Run: headless pygame with SDL's dummy video driver; simulated clock (each Clock.tick advances the game by its frame time, no real sleeping); random seed 0; keys injected as events and as key.get_pressed() state; no mouse input.
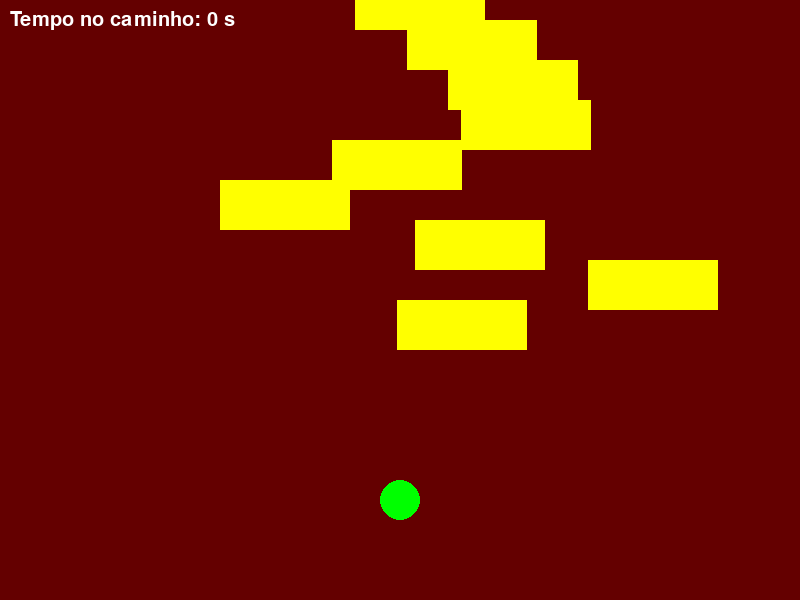
Frame 1 of 4 · flips 1–60 · no input
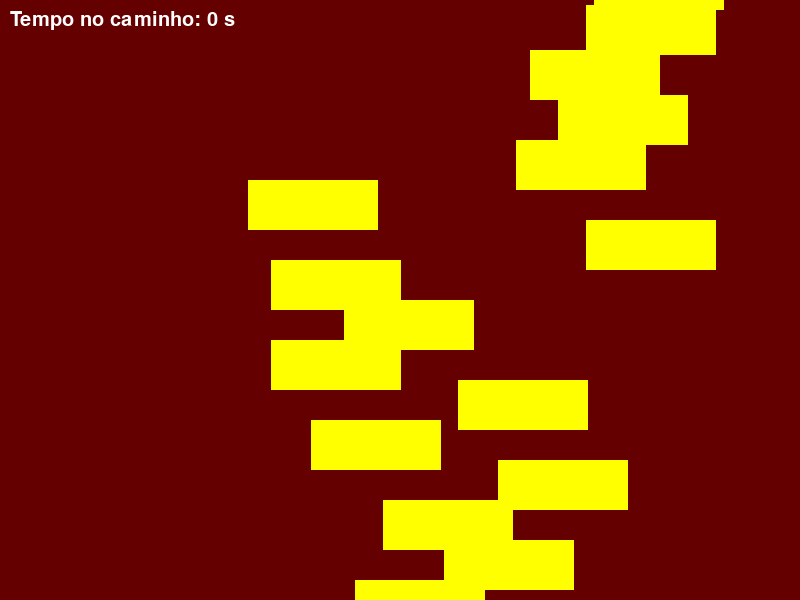
Frame 2 of 4 · flips 61–180 · tapped SPACE, RETURN · held RIGHT (→), D
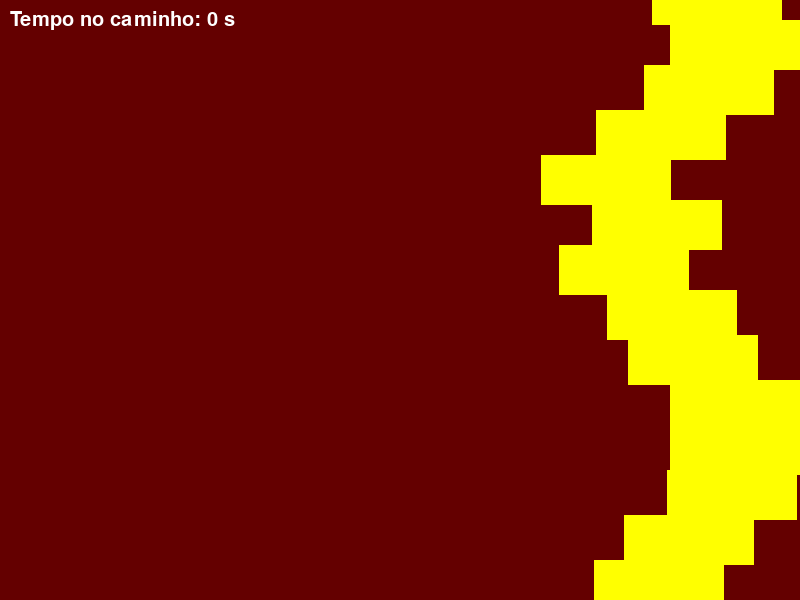
Frame 3 of 4 · flips 181–300 · held DOWN (↓), S
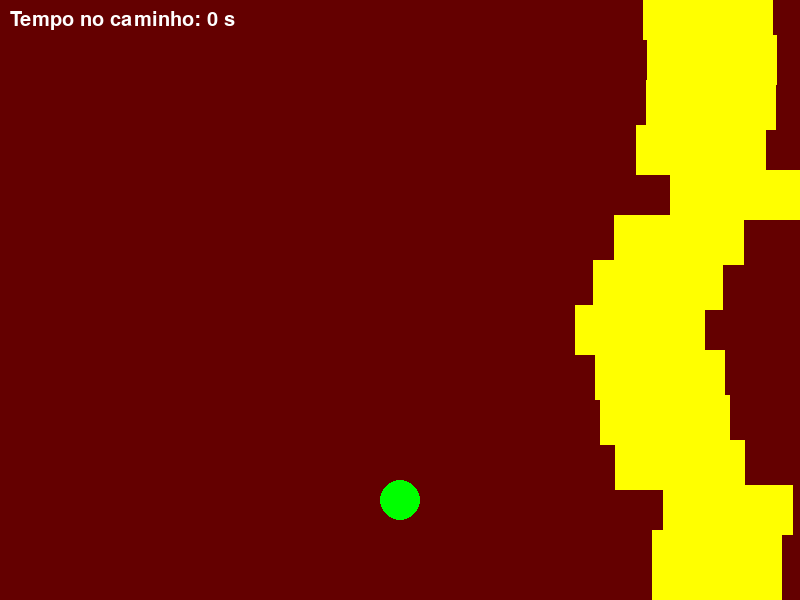
Frame 4 of 4 · flips 301–420 · held LEFT (←), A, UP (↑), W

The pygame program that drew these frames:

import pygame
import random

pygame.init()

# Tamanho da janela
largura, altura = 800, 600
janela = pygame.display.set_mode((largura, altura))
pygame.display.set_caption("Siga o Caminho em Movimento!")

# Fonte do placar
fonte = pygame.font.SysFont("Arial", 30)

# Jogador
x = largura // 2
y = altura - 100
raio = 20
velocidade = 6

# Caminho
faixa_largura = 130
velocidade_caminho = 5
segmentos = []

# Inicializar segmentos do caminho
for i in range(20):
    pos_x = largura // 2 + random.randint(-200, 200)
    segmentos.append([pos_x, i * -40])

# Placar de tempo
tempo_dentro = 0  # tempo total dentro do caminho (em milissegundos)
ultimo_tempo = pygame.time.get_ticks()

rodando = True
while rodando:
    pygame.time.delay(30)

    for evento in pygame.event.get():
        if evento.type == pygame.QUIT:
            rodando = False

    # Movimento do jogador
    teclas = pygame.key.get_pressed()
    if teclas[pygame.K_LEFT]:
        x -= velocidade
    if teclas[pygame.K_RIGHT]:
        x += velocidade
    if teclas[pygame.K_UP]:
        y -= velocidade
    if teclas[pygame.K_DOWN]:
        y += velocidade

    # Movimento do caminho
    for s in segmentos:
        s[1] += velocidade_caminho

    if segmentos and segmentos[-1][1] > 0:
        novo_x = segmentos[-1][0] + random.randint(-60, 60)
        novo_x = max(0, min(novo_x, largura - faixa_largura))
        segmentos.append([novo_x, -40])
    if segmentos[0][1] > altura:
        segmentos.pop(0)

    # Verifica se o jogador está dentro da faixa
    dentro = False
    for s in segmentos:
        seg_x, seg_y = s
        if seg_y <= y <= seg_y + 40:
            if seg_x <= x <= seg_x + faixa_largura:
                dentro = True
            break

    # Atualizar tempo se dentro do caminho
    tempo_atual = pygame.time.get_ticks()
    if dentro:
        tempo_dentro += tempo_atual - ultimo_tempo
    ultimo_tempo = tempo_atual

    # Fundo
    if dentro:
        janela.fill((0, 0, 0))
    else:
        janela.fill((100, 0, 0))

    # Desenhar caminho
    for s in segmentos:
        pygame.draw.rect(janela, (255, 255, 0), (s[0], s[1], faixa_largura, 50))

    # Desenhar jogador
    pygame.draw.circle(janela, (0, 255, 0), (x, y), raio)

    # Desenhar placar
    segundos = tempo_dentro // 1000
    texto = fonte.render(f"Tempo no caminho: {segundos} s", True, (255, 255, 255))
    janela.blit(texto, (10, 10))

    pygame.display.update()

pygame.quit()
